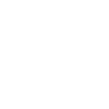
t = 0.00 s
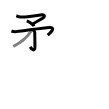
t = 4.50 s
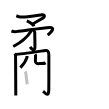
t = 9.25 s
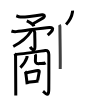
t = 13.75 s
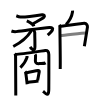
t = 15.50 s
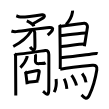
t = 23.00 s

The animated SVG that drew these frames (rendered in a browser with its animation timeline set to each time). Animation: 23 SMIL elements (animate=23); one cycle of 23.00 s.

<svg width="109px" height="109px" viewBox="0 0 px 109px" xmlns="http://www.w3.org/2000/svg" xmlns:xlink="http://www.w3.org/1999/xlink" xml:space="preserve" version="1.1"  baseProfile="full">
<path d="M16.31,15.78c1.06,0.38,1.69,1.22,4.16,1.3c5.04,0.17,19.57-2.01,21.72-2.36s2.88,1.47,1.6,2.61c-2.19,1.96-9.49,5.34-10.85,6.74" style="fill:none;stroke:black;stroke-width:3;opacity:0">
  <animate attributeType="CSS" attributeName="opacity" from="0" to="1" begin="0s" dur="1s" repeatCount="Indefinite" fill="freeze" />
</path>
<path d="M26.78,20.78c1.77,0.73,6.36,3.54,7.2,5.45" style="fill:none;stroke:black;stroke-width:3;opacity:0">
  <animate attributeType="CSS" attributeName="opacity" from="0" to="1" begin="1s" dur="1s" repeatCount="Indefinite" fill="freeze" />
</path>
<path d="M11.44,31.01c0.6,0.22,2.88,0.83,4.79,0.61c9.77-1.12,27.24-3.96,33.18-4.16c6.09-0.2,2.59,3.8-1.71,7.69" style="fill:none;stroke:black;stroke-width:3;opacity:0">
  <animate attributeType="CSS" attributeName="opacity" from="0" to="1" begin="2s" dur="1s" repeatCount="Indefinite" fill="freeze" />
</path>
<path d="M32.57,29.47c0.68,0.4,2.19,1.4,2.19,3.14c0,8.38,0.17,2.38,0.17,14.16c0,6.19-3.88,1.48-4.8,0.13" style="fill:none;stroke:black;stroke-width:3;opacity:0">
  <animate attributeType="CSS" attributeName="opacity" from="0" to="1" begin="3s" dur="1s" repeatCount="Indefinite" fill="freeze" />
</path>
<path d="M31.14,29.63c0.05,0.4,0.23,1.08-0.1,1.6c-2.9,4.62-8.74,10.54-17.78,15.29" style="fill:none;stroke:black;stroke-width:3;opacity:0">
  <animate attributeType="CSS" attributeName="opacity" from="0" to="1" begin="4s" dur="1s" repeatCount="Indefinite" fill="freeze" />
</path>
<path d="M14.8,53.52c0.59,0.78,0.78,1.75,0.78,3c0,1.42,0.2,36.53,0.2,38.88" style="fill:none;stroke:black;stroke-width:3;opacity:0">
  <animate attributeType="CSS" attributeName="opacity" from="0" to="1" begin="5s" dur="1s" repeatCount="Indefinite" fill="freeze" />
</path>
<path d="M15.47,54.55c4.87-0.41,28.76-3.94,29.75-4.05c2.28-0.25,3.55,0.75,3.62,4.17c0.02,1.02,0.05,33.28-0.08,35.63c-0.41,7.7-3.92,2.34-5.7,0.91" style="fill:none;stroke:black;stroke-width:3;opacity:0">
  <animate attributeType="CSS" attributeName="opacity" from="0" to="1" begin="6s" dur="1s" repeatCount="Indefinite" fill="freeze" />
</path>
<path d="M26.86,56c0.03,0.52,0.41,0.52,0.24,1.09c-0.91,2.97-3.03,6.8-6.72,10.48" style="fill:none;stroke:black;stroke-width:3;opacity:0">
  <animate attributeType="CSS" attributeName="opacity" from="0" to="1" begin="7s" dur="1s" repeatCount="Indefinite" fill="freeze" />
</path>
<path d="M35.1,54.35c0.24,0.32,0.43,0.7,0.45,1.2c0.06,2.22-0.17,3.87-0.17,5.38c0,3.53,2.9,2.62,5.74,2.62c3,0,4.1-0.46,4.52-0.71" style="fill:none;stroke:black;stroke-width:3;opacity:0">
  <animate attributeType="CSS" attributeName="opacity" from="0" to="1" begin="8s" dur="1s" repeatCount="Indefinite" fill="freeze" />
</path>
<path d="M25.05,71.57c0.19,0.2,0.38,0.37,0.46,0.62c0.65,1.99,1.21,8.46,1.66,12.03" style="fill:none;stroke:black;stroke-width:3;opacity:0">
  <animate attributeType="CSS" attributeName="opacity" from="0" to="1" begin="9s" dur="1s" repeatCount="Indefinite" fill="freeze" />
</path>
<path d="M26.22,72.91c3.85-0.65,9.66-2.17,11.87-2.43c0.81-0.1,1.29,0.56,1.17,1.12c-0.53,2.56-0.96,5.86-1.62,8.83" style="fill:none;stroke:black;stroke-width:3;opacity:0">
  <animate attributeType="CSS" attributeName="opacity" from="0" to="1" begin="10s" dur="1s" repeatCount="Indefinite" fill="freeze" />
</path>
<path d="M27.26,82.23c2.59-0.29,7.63-0.8,11.19-1.26" style="fill:none;stroke:black;stroke-width:3;opacity:0">
  <animate attributeType="CSS" attributeName="opacity" from="0" to="1" begin="11s" dur="1s" repeatCount="Indefinite" fill="freeze" />
</path>
<path d="M72.54,10.66c0.02,0.34,0.04,0.88-0.04,1.36c-0.44,2.83-2.97,8.9-6.42,12.43" style="fill:none;stroke:black;stroke-width:3;opacity:0">
  <animate attributeType="CSS" attributeName="opacity" from="0" to="1" begin="12s" dur="1s" repeatCount="Indefinite" fill="freeze" />
</path>
<path d="M59.3,24.92c0.33,0.43,0.6,1.02,0.6,1.73c0,7.23,0.54,31.01,0.33,42.38" style="fill:none;stroke:black;stroke-width:3;opacity:0">
  <animate attributeType="CSS" attributeName="opacity" from="0" to="1" begin="13s" dur="1s" repeatCount="Indefinite" fill="freeze" />
</path>
<path d="M60.31,26.25c1.55,0,22.5-3.17,24.01-3.06c2.24,0.16,3.33,2.15,3.13,4.02c-0.12,1.15-1.64,10.19-3.08,18.96" style="fill:none;stroke:black;stroke-width:3;opacity:0">
  <animate attributeType="CSS" attributeName="opacity" from="0" to="1" begin="14s" dur="1s" repeatCount="Indefinite" fill="freeze" />
</path>
<path d="M60.56,35.58c1.9,0.13,23.1-2.74,25.25-2.59" style="fill:none;stroke:black;stroke-width:3;opacity:0">
  <animate attributeType="CSS" attributeName="opacity" from="0" to="1" begin="15s" dur="1s" repeatCount="Indefinite" fill="freeze" />
</path>
<path d="M60.47,46.62c3.88-0.14,19.05-2.48,23.88-2.5" style="fill:none;stroke:black;stroke-width:3;opacity:0">
  <animate attributeType="CSS" attributeName="opacity" from="0" to="1" begin="16s" dur="1s" repeatCount="Indefinite" fill="freeze" />
</path>
<path d="M60.69,57.83c8.85-1,28.93-3.39,32.73-4.02c1.33-0.22,3.57-0.42,4.24-0.13" style="fill:none;stroke:black;stroke-width:3;opacity:0">
  <animate attributeType="CSS" attributeName="opacity" from="0" to="1" begin="17s" dur="1s" repeatCount="Indefinite" fill="freeze" />
</path>
<path d="M60.24,69.25c9.1-1.63,27.13-3.42,32.17-3.9c3.28-0.31,4.97,0.89,4.38,4.57c-1.64,10.24-4.58,18.96-7.43,25.25c-2.86,6.33-6.47,1.04-7.8-0.24" style="fill:none;stroke:black;stroke-width:3;opacity:0">
  <animate attributeType="CSS" attributeName="opacity" from="0" to="1" begin="18s" dur="1s" repeatCount="Indefinite" fill="freeze" />
</path>
<path d="M56.1,78.98c0.52,4.69-0.38,10.31-1.91,13.19" style="fill:none;stroke:black;stroke-width:3;opacity:0">
  <animate attributeType="CSS" attributeName="opacity" from="0" to="1" begin="19s" dur="1s" repeatCount="Indefinite" fill="freeze" />
</path>
<path d="M64.07,78.74c1.27,1.99,2.47,7.2,2.79,10.12" style="fill:none;stroke:black;stroke-width:3;opacity:0">
  <animate attributeType="CSS" attributeName="opacity" from="0" to="1" begin="20s" dur="1s" repeatCount="Indefinite" fill="freeze" />
</path>
<path d="M71.49,75.29c1.76,1.87,4.54,7.51,4.98,10.26" style="fill:none;stroke:black;stroke-width:3;opacity:0">
  <animate attributeType="CSS" attributeName="opacity" from="0" to="1" begin="21s" dur="1s" repeatCount="Indefinite" fill="freeze" />
</path>
<path d="M82.16,73.48c1.36,1.62,3.52,6.51,3.86,8.89" style="fill:none;stroke:black;stroke-width:3;opacity:0">
  <animate attributeType="CSS" attributeName="opacity" from="0" to="1" begin="22s" dur="1s" repeatCount="Indefinite" fill="freeze" />
</path>
</svg>
